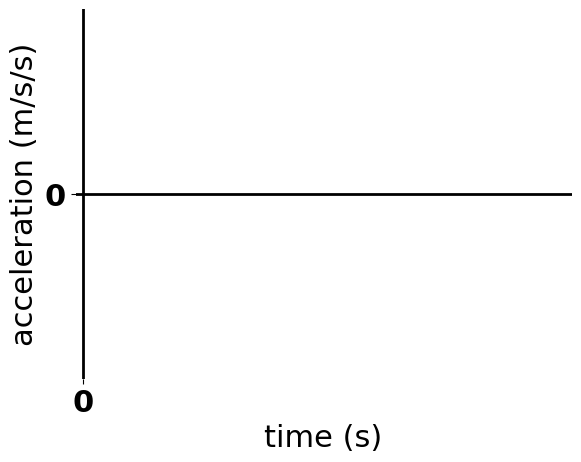

Write the Python code that produced this figure.
from pylab import *

##t = arange(0.0,10.0,.01)
##s = 0.0063*t**2 + 0.0

##scatter(t,s, color='blue')

font = {'family' : 'normal',
        'weight' : 'bold',
        'size'   : 22}
matplotlib.rc('font', **font)

xlim(xmin=-0.15,xmax=10)
ylim(ymin=-1.5,ymax=1.5)
grid(True)
xlabel('time (s)')
ylabel('acceleration (m/s/s)', rotation=90,)

xticks([0])
yticks([0])


setp(gca(), frame_on=False)


axhline(linewidth=2, color='black')
axvline(linewidth=2, color='black')

savefig('axis-blank.png')

show()
